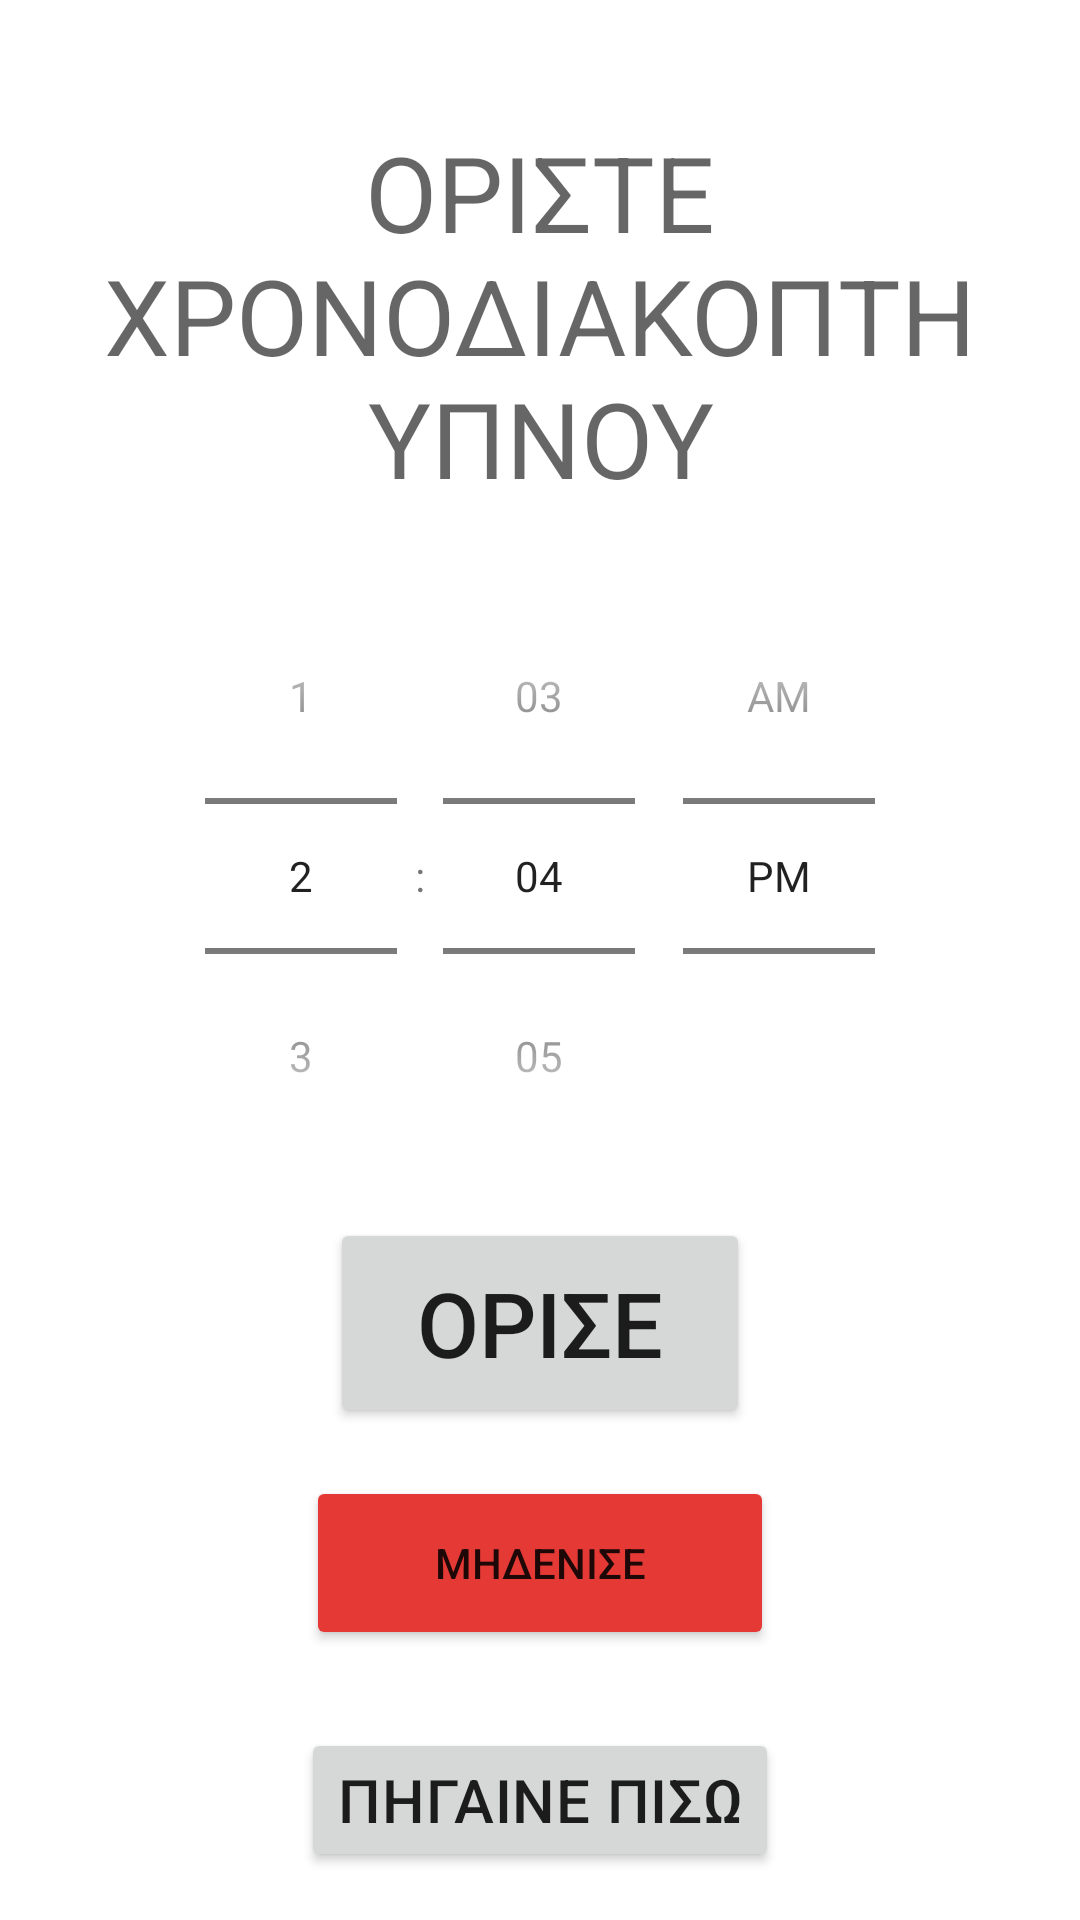

The Android layout XML behind this screen, and the referenced resources:
<!-- AndroidManifest.xml: application theme AppTheme -->
<!-- res/layout/activity_option_timer.xml -->
<?xml version="1.0" encoding="utf-8"?>
<androidx.constraintlayout.widget.ConstraintLayout xmlns:android="http://schemas.android.com/apk/res/android"
    xmlns:app="http://schemas.android.com/apk/res-auto"
    xmlns:tools="http://schemas.android.com/tools"
    android:layout_width="match_parent"
    android:layout_height="match_parent"
    tools:context=".views.options.OptionTimerActivity">

    <TextView
        android:id="@+id/setTimerText"
        android:layout_width="wrap_content"
        android:layout_height="130dp"
        android:layout_marginTop="40dp"
        android:gravity="center"
        android:text="ΟΡΙΣΤΕ ΧΡΟΝΟΔΙΑΚΟΠΤΗ ΥΠΝΟΥ"
        android:textAppearance="@style/TextAppearance.MaterialComponents.Headline3"
        android:textSize="35sp"
        app:layout_constraintEnd_toEndOf="parent"
        app:layout_constraintStart_toStartOf="parent"
        app:layout_constraintTop_toTopOf="parent" />

    <TimePicker
        android:id="@+id/timePicker"
        android:layout_width="wrap_content"
        android:layout_height="wrap_content"
        android:layout_centerHorizontal="true"
        android:layout_marginTop="16dp"
        android:timePickerMode="spinner"
        app:layout_constraintEnd_toEndOf="parent"
        app:layout_constraintStart_toStartOf="parent"
        app:layout_constraintTop_toBottomOf="@+id/setTimerText" />

    <Button
        android:id="@+id/OKBtn"
        android:layout_width="140dp"
        android:layout_height="70dp"
        android:layout_below="@+id/timePicker"
        android:layout_marginTop="8dp"
        android:text="ΟΡΙΣΕ"
        android:textSize="30sp"
        app:layout_constraintEnd_toEndOf="parent"
        app:layout_constraintStart_toStartOf="parent"
        app:layout_constraintTop_toBottomOf="@+id/timePicker" />

    <Button
        android:id="@+id/optBackButton"
        android:layout_width="wrap_content"
        android:layout_height="wrap_content"
        android:layout_marginBottom="@dimen/back_button_bottom_margin"
        android:text="@string/back"
        android:textAppearance="@style/TextAppearance.MaterialComponents.Headline6"
        app:layout_constraintBottom_toBottomOf="parent"
        app:layout_constraintEnd_toEndOf="parent"
        app:layout_constraintStart_toStartOf="parent" />

    <Button
        android:id="@+id/resetTimer"
        android:layout_width="156dp"
        android:layout_height="58dp"
        android:layout_marginTop="16dp"
        android:backgroundTint="@color/colorOff"

        android:text="ΜΗΔΕΝΙΣΕ"
        app:icon="@drawable/ic_delete_black_24dp"
        app:layout_constraintEnd_toEndOf="parent"
        app:layout_constraintStart_toStartOf="parent"
        app:layout_constraintTop_toBottomOf="@+id/OKBtn"
        app:shapeAppearance="@style/ShapeAppearance.MaterialComponents.MediumComponent" />

</androidx.constraintlayout.widget.ConstraintLayout>
<!-- resources referenced by this layout -->
<resources>
  <color name="colorOff">#e53935</color>
  <dimen name="back_button_bottom_margin">16dp</dimen>
  <string name="back">ΠΗΓΑΙΝΕ ΠΙΣΩ</string>
  <style name="AppTheme" parent="Theme.MaterialComponents.Light">
              
              <item name="colorPrimary">@color/colorPrimary</item>
              <item name="colorPrimaryDark">@color/colorPrimaryDark</item>
              <item name="colorAccent">@color/colorAccent</item>
          </style>
  <color name="colorPrimary">#29b6f6</color>
  <color name="colorPrimaryDark">#0086c3</color>
  <color name="colorAccent">#73e8ff</color>
</resources>
